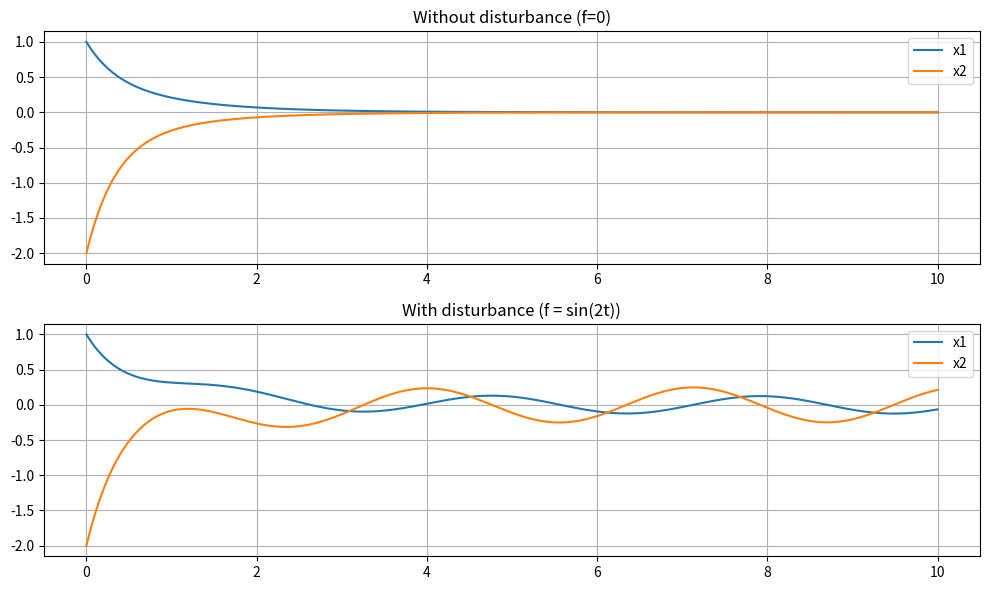

Recreate this plot in Python.
import numpy as np
import matplotlib.pyplot as plt

# Parameters
k1 = 3.0
k2 = 4.0

# Simulation settings
dt = 0.001
T = 10
N = int(T / dt)

def simulate(disturbance):
    x1 = 1.0
    x2 = -2.0
    t = 0.0

    t_vals = []
    x1_vals = []
    x2_vals = []

    for i in range(N):
        t_vals.append(t)
        x1_vals.append(x1)
        x2_vals.append(x2)

        # system dynamics
        f = disturbance(t)
        x1_dot = x2
        x2_dot = -k1*x1 - k2*x2 + f

        # Euler update
        x1 = x1 + dt * x1_dot
        x2 = x2 + dt * x2_dot

        t += dt

    return t_vals, x1_vals, x2_vals

# Case 1: no disturbance
t1, x1_1, x2_1 = simulate(lambda t: 0)

# Case 2: with disturbance
t2, x1_2, x2_2 = simulate(lambda t: np.sin(2*t))

# Plot
plt.figure(figsize=(10,6))

plt.subplot(2,1,1)
plt.plot(t1, x1_1, label="x1")
plt.plot(t1, x2_1, label="x2")
plt.title("Without disturbance (f=0)")
plt.grid()
plt.legend()

plt.subplot(2,1,2)
plt.plot(t2, x1_2, label="x1")
plt.plot(t2, x2_2, label="x2")
plt.title("With disturbance (f = sin(2t))")
plt.grid()
plt.legend()

plt.tight_layout()
plt.show()
